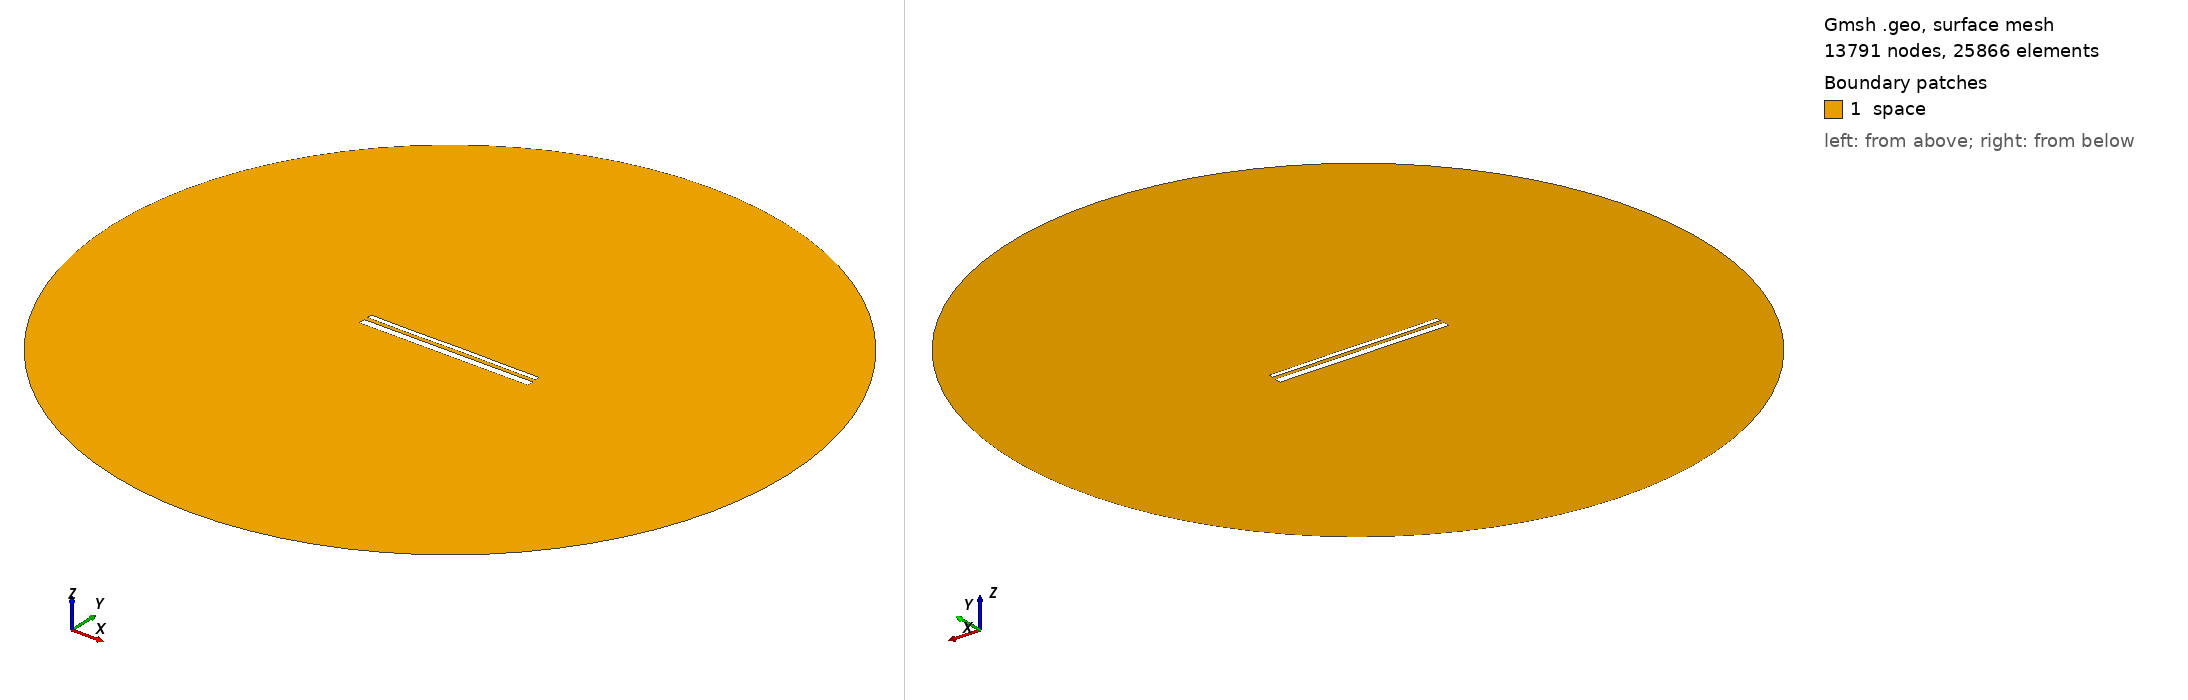

Gmsh geometry script, surface-meshed: 13791 nodes, 25866 surface elements. Boundary patches (legend numbers): 1 space. Left view from above one corner, right view from below the opposite corner. Legend entries are the model's physical surfaces. The drawing asked Gmsh for element sizes between 1% and 20% of the model's largest extent; the script's own settings can give other sizes.

=== 13932.geo (drawn) ===
//---------------------------------------
// Geometry kernel
//---------------------------------------

SetFactory("OpenCASCADE");



//---------------------------------------
// Parameters of the geometry
//---------------------------------------

// Overetch of the upper plate
overetch = 0.5;

// Distance between the plates
distance = 2.0;

// Discretization over the x axis (for the deformation)
nx = 50; 

// Length of the plate
L = 100 - overetch; 

// Number of modes
n = 4; 

// 1st mode coefficient
coeff(1) = -0.075;
beta(1) = 0.596864 * 3.1415926535 / L;

// 2nd mode coefficient
coeff(2) = 0.0;
beta(2) = 1.49418 * 3.1415926535 / L;

// 3rd mode coefficient
coeff(3) = -0.075;
beta(3) = 2.50025 * 3.1415926535 / L;

// 4th mode coefficient
coeff(4) = -0.075;
beta(4) = 3.49999 * 3.1415926535 / L;



//---------------------------------------
// Upper plate (deformed rectangle)
//---------------------------------------

// Coordiantes of the upper plate
xmin = -50;
xmax = 50 - overetch;

// Height of the upper plate
yheight = 4 - 2 * overetch;

// Indexes of the points
UpperID[] = {};
LowerID[] = {};
LeftID[] = {};
RightID[] = {};

// Point index
p = 1;

// Horizontal edges
For i In {1:nx}
    x = xmin + (i-1)*(xmax - xmin)/(nx-1);

    y_bottom = distance / 2 + overetch;
    For j In {1:n}
        C = (Cosh(beta(j)*L) + Cos(beta(j)*L)) / (Sinh(beta(j)*L) + Sin(beta(j)*L));
        y_bottom  = y_bottom + coeff(j) * (Cosh(beta(j)*(x+50)) - Cos(beta(j)*(x+50)) - C * (Sinh(beta(j)*(x+50)) - Sin(beta(j)*(x+50))));
    EndFor

    y_top = y_bottom + yheight;

    Point(p) = {x, y_top, 0, 1.0};
    UpperID[i] = p;
    p = p + 1;

    Point(p) = {x, y_bottom, 0, 1.0};
    LowerID[i] = p;
    p = p + 1;
EndFor

// Create point lists
UpperPts[] = {}; LowerPts[] = {};
For i In {1:nx}
  UpperPts[] += {UpperID[i]};
  LowerPts[] += {LowerID[i]};
EndFor

// Build splines
Spline(1) = {UpperPts[]};
Spline(2) = {LowerPts[]};
Line(3) = {LowerPts[nx-1], UpperPts[nx-1]};
Line(4) = {LowerPts[0], UpperPts[0]};

// Build the plane surface
Curve Loop(1) = {2, 3, -1, -4};
Plane Surface(1) = {1};



//---------------------------------------
// Lower plate (rectangle)
//---------------------------------------

// Vertices
Point(1001) = {-50, -1, 0, 1.0};
Point(1002) = { 50, -1, 0, 1.0};
Point(1003) = { 50,  -5, 0, 1.0};
Point(1004) = {-50,  -5, 0, 1.0};

// Edges
Line(5) = {1001, 1002};
Line(6) = {1002, 1003};
Line(7) = {1003, 1004};
Line(8) = {1004, 1001};

// Plane surface
Line Loop(2) = {5, 6, 7, 8};
Plane Surface(2) = {2}; 



//---------------------------------------
// Outer (fictious) boundary
//---------------------------------------

// Points
Point(1005) = {0, 0, 0};       // Center
Point(1006) = {200, 0, 0};     // Start point
Point(1007) = {0, 200, 0};     // 90 degrees
Point(1008) = {-200, 0, 0};    // 180 degrees
Point(1009) = {0, -200, 0};    // 270 degrees

// Circle arcs (each needs start, center, end)
Circle(9) = {1006, 1005, 1007};
Circle(10) = {1007, 1005, 1008};
Circle(11) = {1008, 1005, 1009};
Circle(12) = {1009, 1005, 1006};

// Plane surface for the entire domain
Curve Loop(3) = {9, 10, 11, 12};
Surface(3) = {3};

// Subtract the plates from the whole domain to obtain the actual domain where we want to solve the equations
BooleanDifference{ Surface{3}; Delete; }{ Surface{1}; Surface{2}; Delete; }




//---------------------------------------
// Transfinite Lines/Curves
//---------------------------------------

// Set the number of points on the boundaries
r = 7;

// Plates
Transfinite Curve {1, 2} = 50*r Using Progression 1;
Transfinite Curve {3, 4} = 2*r Using Progression 1;
Transfinite Line {5, 7} = 50*r Using Progression 1;
Transfinite Line {6, 8} = 2*r Using Progression 1;

// Outer boundary
Transfinite Line {9, 10, 11, 12} = 20 Using Progression 1;



//---------------------------------------
// Physical groups
//---------------------------------------                

// Physical curves (boundaries)
Physical Line("force_segment", 10) = {2};
Physical Line("upper_plate", 11) = {1, 3, 4};
Physical Line("lower_plate", 12) = {5, 6, 7, 8};
Physical Line("boundary", 20) = {9, 10, 11, 12};

// Physical Surfaces
Physical Surface("space", 30) = {3};



//---------------------------------------
// 6. Generate the Mesh
//---------------------------------------

// 2D mesh generation
Mesh 2;
